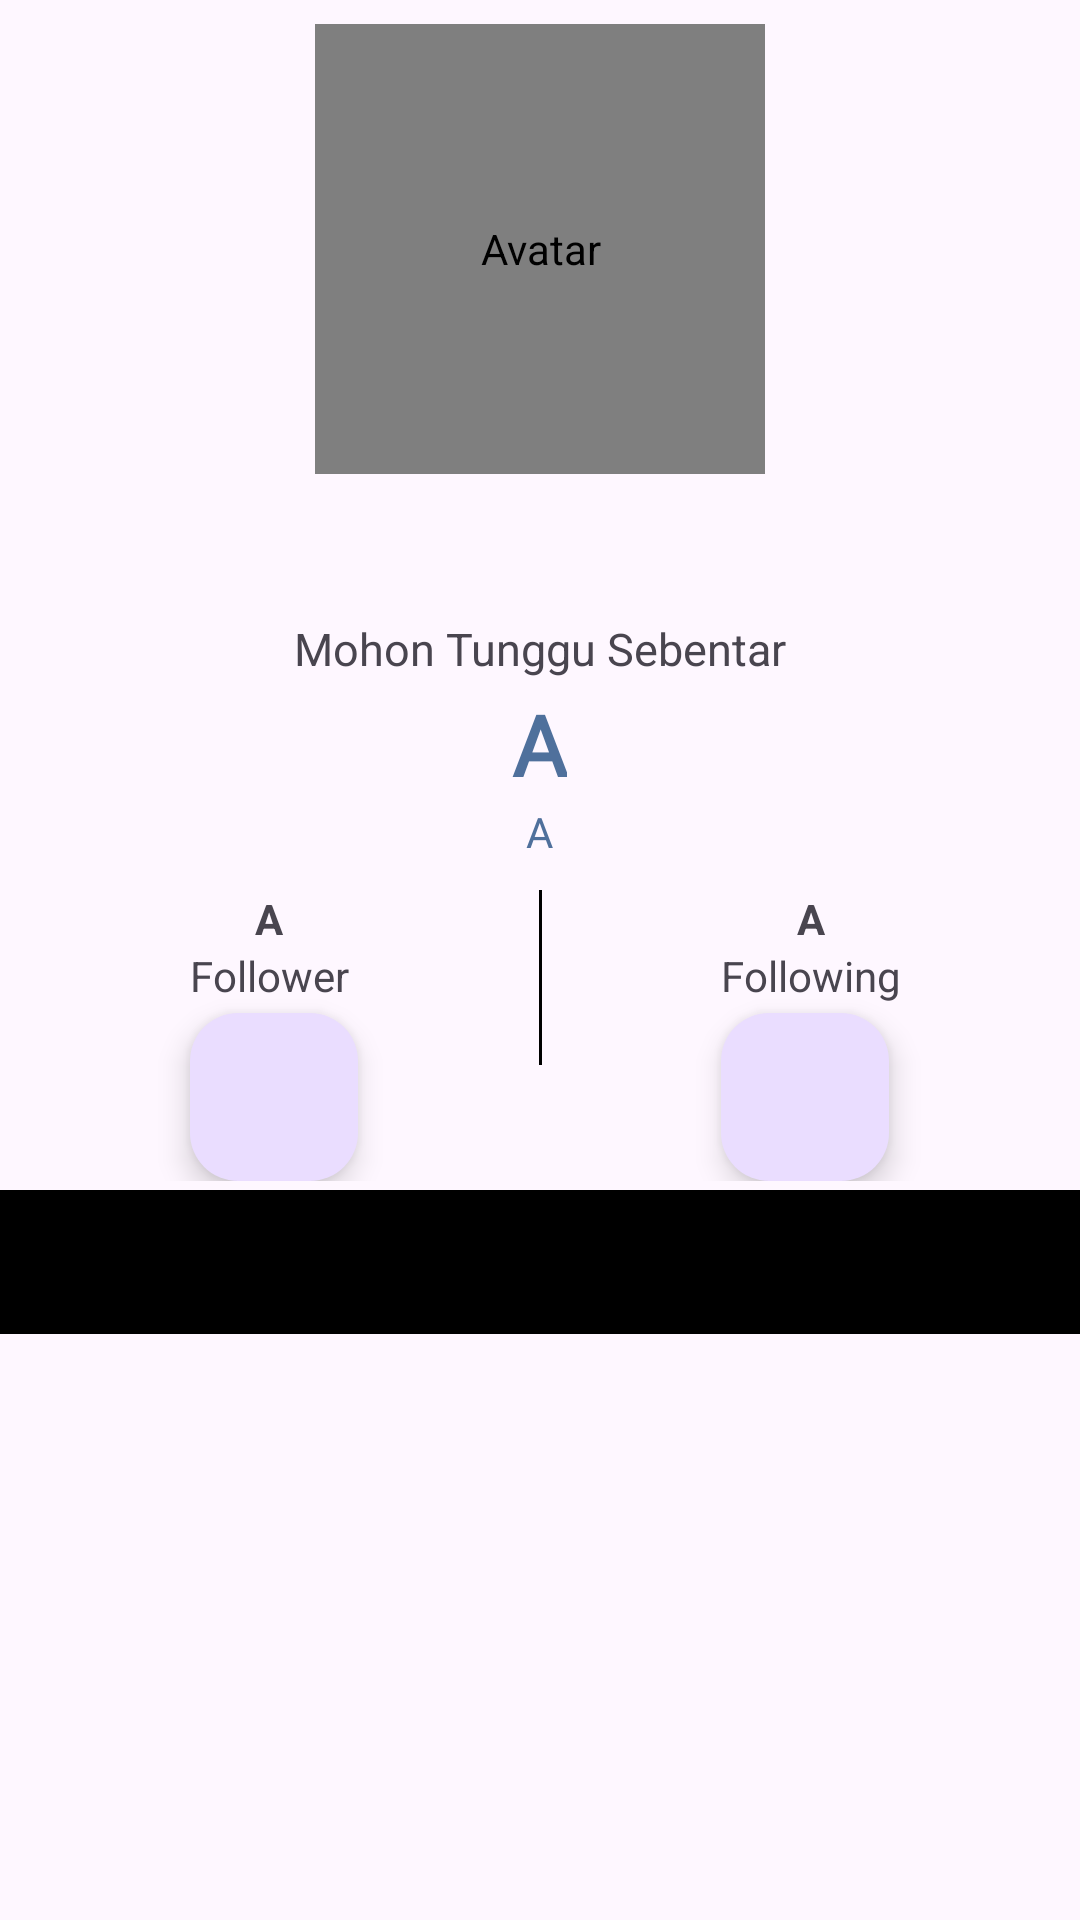

Android layout source for this screen:
<!-- AndroidManifest.xml: application theme Theme.GithHubAPI_Ade -->
<!-- res/layout/activity_detail.xml -->
<?xml version="1.0" encoding="utf-8"?>
<LinearLayout xmlns:android="http://schemas.android.com/apk/res/android"
    xmlns:app="http://schemas.android.com/apk/res-auto"
    xmlns:tools="http://schemas.android.com/tools"
    android:layout_width="match_parent"
    android:layout_height="match_parent"
    android:gravity="center_horizontal"
    android:orientation="vertical"
    tools:context=".ui.DetailActivity">

    <de.hdodenhof.circleimageview.CircleImageView
        android:id="@+id/iv_avatar"
        android:layout_width="150dp"
        android:layout_height="150dp"
        android:layout_marginTop="8dp"
        android:contentDescription="@string/avatar"
        android:src="@drawable/github" />

    <ProgressBar
        android:id="@+id/pb_hero"
        android:layout_width="wrap_content"
        android:layout_height="wrap_content"
        android:layout_centerInParent="true"
        android:indeterminate="true"
        app:layout_constraintBottom_toBottomOf="parent"
        app:layout_constraintEnd_toEndOf="parent"
        app:layout_constraintStart_toStartOf="parent"
        app:layout_constraintTop_toTopOf="parent" />

    <TextView
        android:id="@+id/tv_mohon"
        android:layout_width="wrap_content"
        android:layout_height="wrap_content"
        android:layout_below="@+id/pb_hero"
        android:layout_centerInParent="true"
        android:text="@string/loading_text"
        android:textSize="15sp"
        app:layout_constraintEnd_toEndOf="parent"
        app:layout_constraintStart_toStartOf="parent"
        app:layout_constraintTop_toBottomOf="@+id/pb_hero" />

    <TextView
        android:id="@+id/tv_login"
        android:layout_width="wrap_content"
        android:layout_height="wrap_content"
        android:layout_marginTop="3dp"
        android:fontFamily="@font/donat"
        android:text="@string/nama_kosong"
        android:textColor="#4F709C"
        android:textSize="28sp"
        android:textStyle="bold" />

    <TextView
        android:id="@+id/tv_name"
        android:layout_width="wrap_content"
        android:layout_height="wrap_content"
        android:layout_marginTop="1dp"
        android:fontFamily="@font/donat"
        android:text="@string/nama_kosong"
        android:textColor="#4F709C"
        android:textSize="14sp" />


    <androidx.constraintlayout.widget.ConstraintLayout
        android:id="@+id/consFF"
        android:layout_width="match_parent"
        android:layout_height="wrap_content"
        android:layout_marginTop="10dp"
        android:gravity="center">

        <TextView
            android:id="@+id/follower_acc"
            android:layout_width="0dp"
            android:layout_height="wrap_content"
            android:gravity="center"
            android:text="@string/nama_kosong"
            android:textStyle="bold"
            app:layout_constraintEnd_toStartOf="@id/separator"
            app:layout_constraintHorizontal_bias="0.5"
            app:layout_constraintStart_toStartOf="parent"
            app:layout_constraintTop_toTopOf="parent" />

        <View
            android:id="@+id/separator"
            android:layout_width="1dp"
            android:layout_height="0dp"
            android:background="@android:color/black"
            app:layout_constraintEnd_toStartOf="@id/following_acc"
            app:layout_constraintHeight_percent="0.6"
            app:layout_constraintStart_toEndOf="@id/follower_acc"
            app:layout_constraintTop_toTopOf="parent" />

        <TextView
            android:id="@+id/following_acc"
            android:layout_width="0dp"
            android:layout_height="wrap_content"
            android:gravity="center"
            android:text="@string/nama_kosong"
            android:textStyle="bold"
            app:layout_constraintEnd_toEndOf="parent"
            app:layout_constraintHorizontal_bias="0.5"
            app:layout_constraintStart_toEndOf="@id/separator"
            app:layout_constraintTop_toTopOf="parent" />

        <TextView
            android:id="@+id/text_follower"
            android:layout_width="wrap_content"
            android:layout_height="wrap_content"
            android:layout_gravity="center"
            android:text="@string/follower"
            app:layout_constraintEnd_toEndOf="@id/follower_acc"
            app:layout_constraintStart_toStartOf="@id/follower_acc"
            app:layout_constraintTop_toBottomOf="@id/follower_acc" />

        <TextView
            android:id="@+id/text_following"
            android:layout_width="wrap_content"
            android:layout_height="wrap_content"
            android:layout_gravity="center"
            android:text="@string/following"
            app:layout_constraintEnd_toEndOf="@id/following_acc"
            app:layout_constraintStart_toStartOf="@id/following_acc"
            app:layout_constraintTop_toBottomOf="@id/following_acc" />

        <com.google.android.material.floatingactionbutton.FloatingActionButton
            android:id="@+id/fab_add"
            android:layout_width="wrap_content"
            android:layout_height="wrap_content"
            android:layout_gravity="bottom|start"
            android:layout_marginTop="3dp"
            android:src="@drawable/baseline_favorite_border_24"
            app:layout_constraintStart_toStartOf="@id/text_following"
            app:layout_constraintTop_toBottomOf="@id/text_following" />

        <com.google.android.material.floatingactionbutton.FloatingActionButton
            android:id="@+id/btn_share"
            android:layout_width="wrap_content"
            android:layout_height="wrap_content"
            android:layout_gravity="bottom|end"
            android:layout_marginTop="3dp"
            android:src="@drawable/baseline_share_24"
            app:layout_constraintStart_toStartOf="@id/text_follower"
            app:layout_constraintTop_toBottomOf="@id/text_follower" />
    </androidx.constraintlayout.widget.ConstraintLayout>

    <com.google.android.material.tabs.TabLayout
        android:id="@+id/tabs"
        style="@style/tabStyle"
        android:layout_width="match_parent"
        android:layout_height="wrap_content"
        android:layout_marginTop="3dp"
        android:contentDescription="@string/tab_layout" />

    <androidx.viewpager2.widget.ViewPager2
        android:id="@+id/view_pager"
        android:layout_width="match_parent"
        android:layout_height="match_parent" />

</LinearLayout>
<!-- resources referenced by this layout -->
<resources>
  <string name="avatar">Avatar</string>
  <string name="follower">Follower</string>
  <string name="following">Following</string>
  <string name="loading_text">Mohon Tunggu Sebentar</string>
  <string name="nama_kosong">A</string>
  <string name="tab_layout">Tab Layout</string>
  <style name="tabStyle">
          <item name="android:background">@color/black</item>
          <item name="tabTextColor">@color/white</item>
          <item name="tabIndicatorColor">@color/white</item>
      </style>
  <style name="Theme.GithHubAPI_Ade" parent="Base.Theme.GithHubAPI_Ade" />
  <style name="Base.Theme.GithHubAPI_Ade" parent="Theme.Material3.DayNight.NoActionBar">
          
          
          <item name="android:statusBarColor">@color/black</item>
          <item name="android:navigationBarColor">@color/black</item>
      </style>
  <!-- not gathered from this repository: default colours our renderer supplied (Android Studio template values) -->
  <color name="black">#FF000000</color>
  <color name="white">#FFFFFFFF</color>
</resources>
